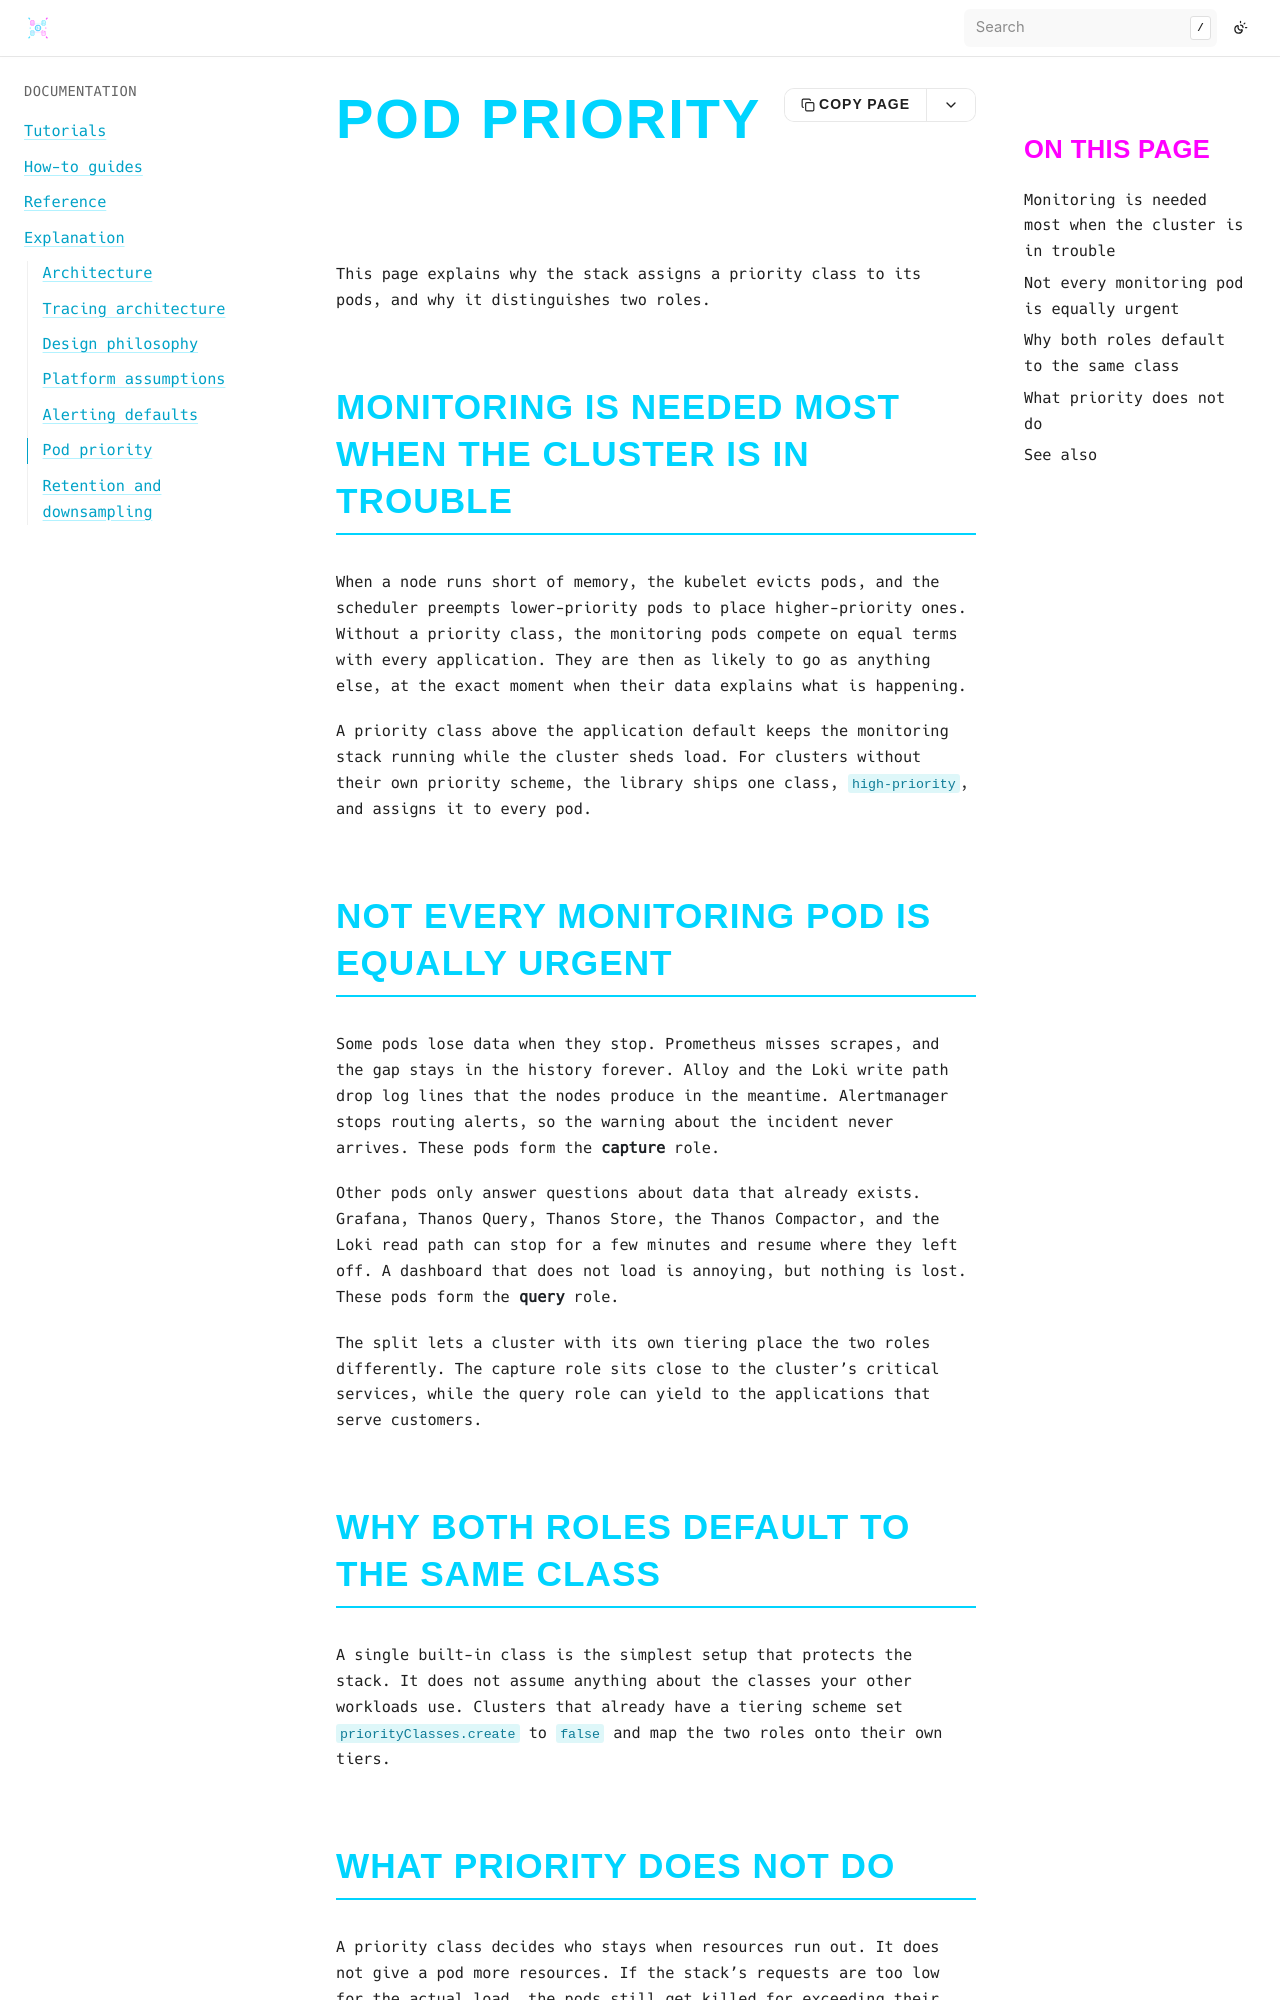

repository: bluedynamics/cdk8s-monitoring · page: explanation/pod-priority.html · generator: sphinx

---
myst:
  html_meta:
    "description": "Why cdk8s-monitoring splits its pods into a capture role and a query role for scheduling priority."
    "property=og:description": "Why cdk8s-monitoring splits its pods into a capture role and a query role for scheduling priority."
    "property=og:title": "Pod priority"
    "keywords": "cdk8s, Kubernetes, monitoring, PriorityClass, eviction, preemption, memory pressure"
---

# Pod priority

This page explains why the stack assigns a priority class to its pods, and why it distinguishes two roles.

## Monitoring is needed most when the cluster is in trouble

When a node runs short of memory, the kubelet evicts pods, and the scheduler preempts lower-priority pods to place higher-priority ones.
Without a priority class, the monitoring pods compete on equal terms with every application.
They are then as likely to go as anything else, at the exact moment when their data explains what is happening.

A priority class above the application default keeps the monitoring stack running while the cluster sheds load.
For clusters without their own priority scheme, the library ships one class, `high-priority`, and assigns it to every pod.

## Not every monitoring pod is equally urgent

Some pods lose data when they stop.
Prometheus misses scrapes, and the gap stays in the history forever.
Alloy and the Loki write path drop log lines that the nodes produce in the meantime.
Alertmanager stops routing alerts, so the warning about the incident never arrives.
These pods form the **capture** role.

Other pods only answer questions about data that already exists.
Grafana, Thanos Query, Thanos Store, the Thanos Compactor, and the Loki read path can stop for a few minutes and resume where they left off.
A dashboard that does not load is annoying, but nothing is lost.
These pods form the **query** role.

The split lets a cluster with its own tiering place the two roles differently.
The capture role sits close to the cluster's critical services, while the query role can yield to the applications that serve customers.
